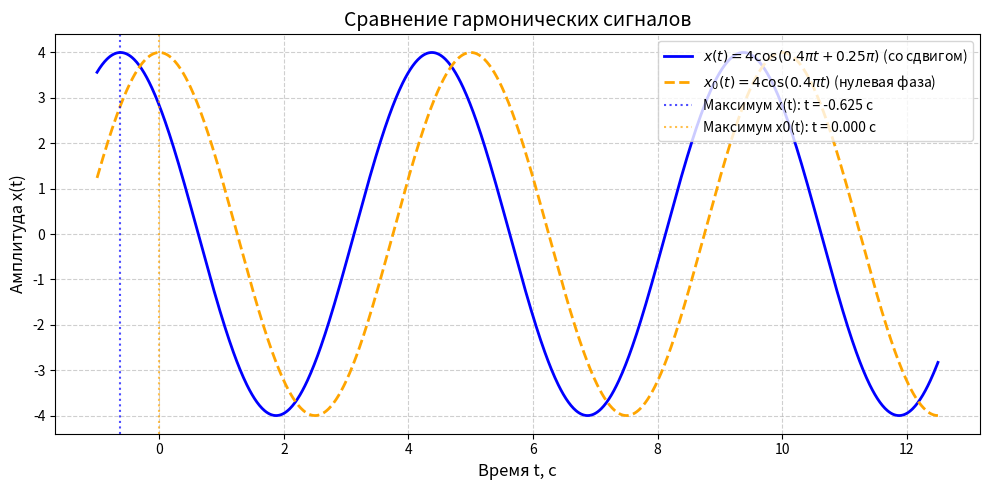

Write the Python code that produced this figure.
import numpy as np
import matplotlib.pyplot as plt


A = 4.0             
omega_0 = 0.4 * np.pi    
f0 = omega_0 / (2 * np.pi) 
phi = 0.25 * np.pi  


T = 1.0 / f0       
delta_t = -phi / omega_0 

print(f"Период T = {T:.3f} с")
print(f"Частота f0 = {f0:.3f} Гц")
print(f"Временной сдвиг максимума delta_t = {delta_t:.3f} с (сдвиг влево на {-delta_t:.3f} с)\n")

t = np.linspace(-1, 2.5 * T, 1000)
x_shifted = A * np.cos(omega_0 * t + phi)
x_zero_phase = A * np.cos(omega_0 * t)


plt.figure(figsize=(10, 5))
plt.plot(t, x_shifted, label=r'$x(t) = 4\cos(0.4\pi t + 0.25\pi)$ (со сдвигом)', color='blue', linewidth=2)
plt.plot(t, x_zero_phase, label=r'$x_0(t) = 4\cos(0.4\pi t)$ (нулевая фаза)', color='orange', linestyle='--', linewidth=2)

plt.axvline(delta_t, color='blue', linestyle=':', alpha=0.7, label=f'Максимум x(t): t = {delta_t:.3f} с')
plt.axvline(0, color='orange', linestyle=':', alpha=0.7, label='Максимум x0(t): t = 0.000 с')




test_times = [-1.0, 3.0, 7.0]
for t_val in test_times:
    phi_rad = omega_0 * t_val
    phi_deg = np.degrees(phi_rad)
    phi_wrapped_rad = (phi_rad + np.pi) % (2 * np.pi) - np.pi
    phi_wrapped_deg = np.degrees(phi_wrapped_rad)
    print(f"t = {t_val:4.1f} с -> Фаза: {phi_rad:6.3f} рад ({phi_deg:6.1f}°) "
          f"| В интервале [-π, π]: {phi_wrapped_rad:6.3f} рад ({phi_wrapped_deg:6.1f}°)")


a, b = 3.0, 4.0
z1 = complex(a, b)
z2 = complex(a, -b)

r1, theta1 = abs(z1), np.angle(z1)
r2, theta2 = abs(z2), np.angle(z2)

print(f"z1 = {z1.real:.0f} + {z1.imag:.0f}j -> r = {r1:.2f}, theta = {theta1:.3f} рад ({np.degrees(theta1):.2f}°)")
print(f"z2 = {z2.real:.0f} - {-z2.imag:.0f}j -> r = {r2:.2f}, theta = {theta2:.3f} рад ({np.degrees(theta2):.2f}°)")


r_polar = 6.0
theta_polar = np.pi / 3  
z_cart = r_polar * np.exp(1j * theta_polar)

print(f"Полярная форма: r = {r_polar}, theta = π/3 ({np.degrees(theta_polar):.1f}°)")
print(f"Алгебраическая форма: z = {z_cart.real:.3f} + {z_cart.imag:.3f}j")
plt.title('Сравнение гармонических сигналов', fontsize=14)
plt.xlabel('Время t, с', fontsize=12)
plt.ylabel('Амплитуда x(t)', fontsize=12)
plt.grid(True, linestyle='--', alpha=0.6)
plt.legend(loc='upper right')
plt.tight_layout()
plt.show()
